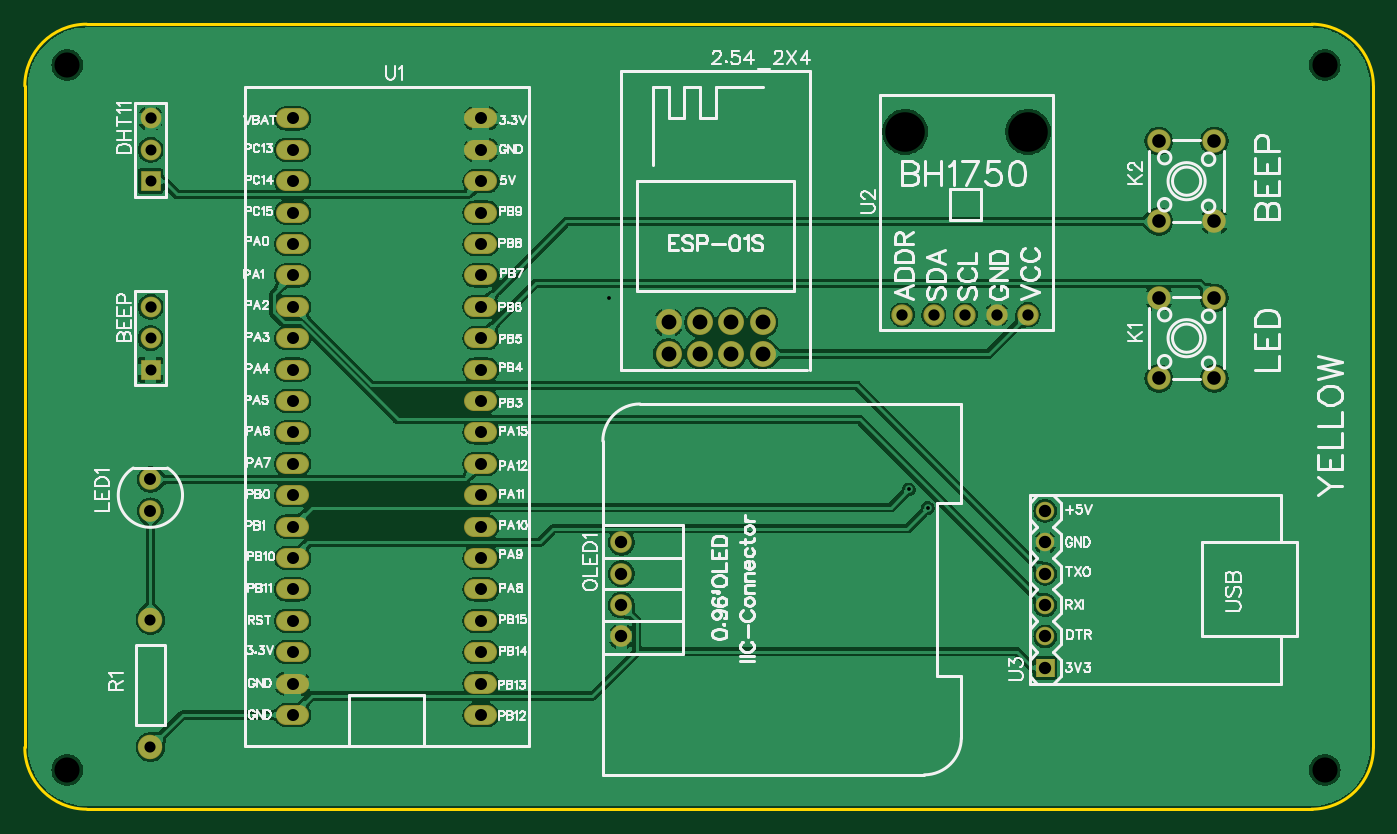
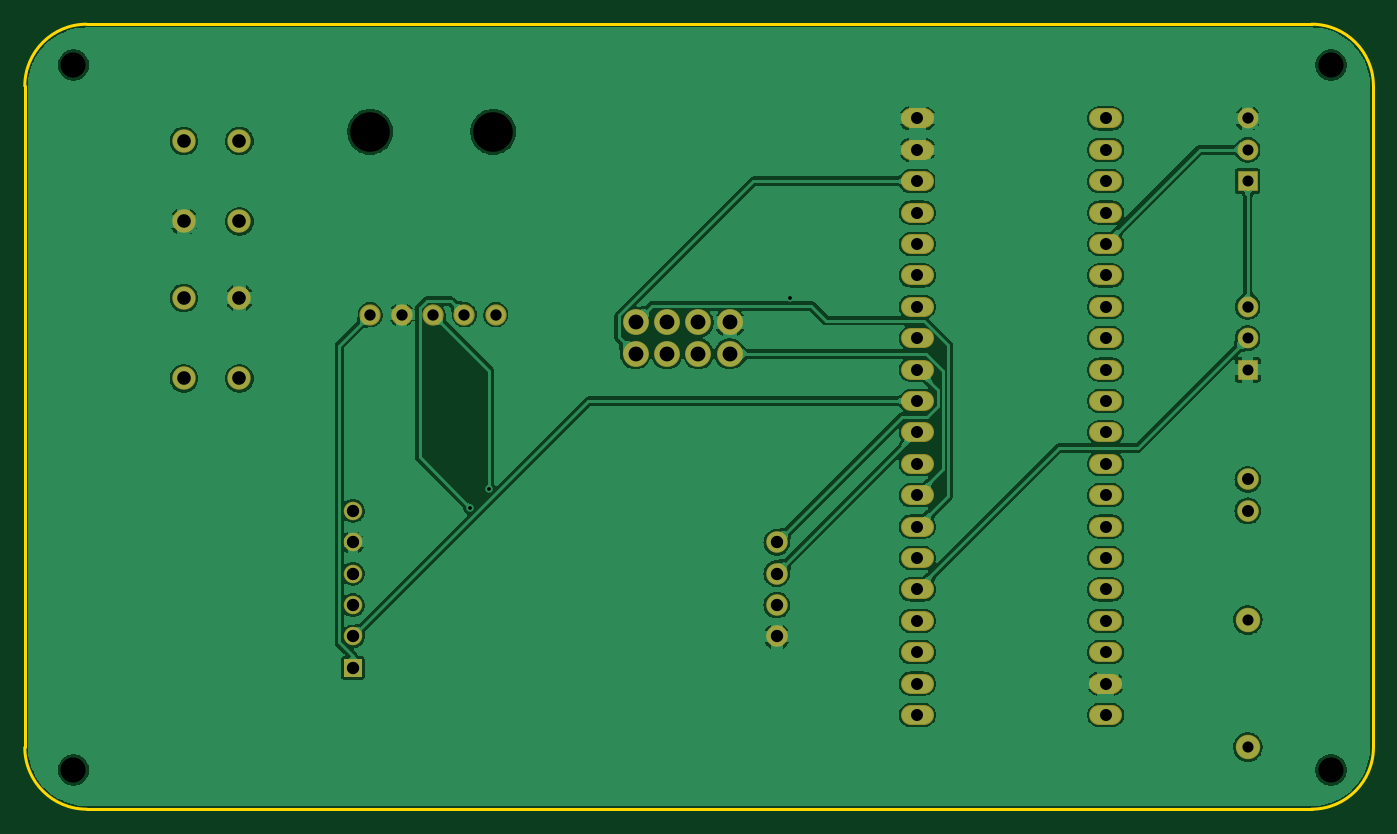
Circuit board: 8 layer files. Board 109.1 x 63.5 mm.
- drill: Drill_NPTH_Through.DRL (398 bytes)
- drill: Drill_PTH_Through.DRL (2620 bytes)
- outline: Gerber_BoardOutlineLayer.GKO (814 bytes)
- bottom_copper: Gerber_BottomLayer.GBL (98574 bytes)
- bottom_mask: Gerber_BottomSolderMaskLayer.GBS (3751 bytes)
- top_copper: Gerber_TopLayer.GTL (102722 bytes)
- top_silk: Gerber_TopSilkscreenLayer.GTO (72597 bytes)
- top_mask: Gerber_TopSolderMaskLayer.GTS (3748 bytes)

=== drill: Drill_NPTH_Through.DRL ===
M48
METRIC,LZ,000.000
;FILE_FORMAT=3:3
;TYPE=NON_PLATED
;Layer: NPTH_Through
;EasyEDA v6.5.9, 2022-08-04 21:53:36
;243b00ffacdd401494d35e99a464f0bf,3bbe445d3a7142a2ab69e160ea9428b9,10
;Gerber Generator version 0.2
;Holesize 1 = 2.032 mm
T01C2.032
;Holesize 2 = 3.200 mm
T02C3.200
%
G05
G90
T01
X003429Y-003302
X105156Y-003302
X105156Y-060325
X003429Y-060325
T02
X071210Y-008710
X081160Y-008710
M30

=== drill: Drill_PTH_Through.DRL (2620 bytes, source withheld) ===
=== outline: Gerber_BoardOutlineLayer.GKO ===
G04 Layer: BoardOutlineLayer*
G04 EasyEDA v6.5.9, 2022-08-04 21:53:36*
G04 243b00ffacdd401494d35e99a464f0bf,3bbe445d3a7142a2ab69e160ea9428b9,10*
G04 Gerber Generator version 0.2*
G04 Scale: 100 percent, Rotated: No, Reflected: No *
G04 Dimensions in millimeters *
G04 leading zeros omitted , absolute positions ,4 integer and 5 decimal *
%FSLAX45Y45*%
%MOMM*%

%ADD10C,0.2540*%
D10*
X0Y-5849988D02*
G01*
X0Y-499998D01*
X10409278Y-6349987D02*
G01*
X499998Y-6349987D01*
X10909277Y-499998D02*
G01*
X10909277Y-5849988D01*
X499998Y0D02*
G01*
X10409278Y0D01*
G75*
G01*
X10409279Y0D02*
G02*
X10909278Y-499999I0J-499999D01*
G75*
G01*
X10909278Y-5849988D02*
G02*
X10409279Y-6349987I-499999J0D01*
G75*
G01*
X499999Y-6349987D02*
G02*
X0Y-5849988I0J499999D01*
G75*
G01*
X0Y-499999D02*
G02*
X499999Y0I499999J0D01*

%LPD*%
M02*

=== bottom_copper: Gerber_BottomLayer.GBL (98574 bytes, source omitted) ===
=== bottom_mask: Gerber_BottomSolderMaskLayer.GBS ===
G04 Layer: BottomSolderMaskLayer*
G04 EasyEDA v6.5.9, 2022-08-04 21:53:36*
G04 243b00ffacdd401494d35e99a464f0bf,3bbe445d3a7142a2ab69e160ea9428b9,10*
G04 Gerber Generator version 0.2*
G04 Scale: 100 percent, Rotated: No, Reflected: No *
G04 Dimensions in millimeters *
G04 leading zeros omitted , absolute positions ,4 integer and 5 decimal *
%FSLAX45Y45*%
%MOMM*%

%ADD10C,1.6532*%
%ADD11C,2.1016*%
%ADD12R,1.6764X1.6764*%
%ADD13C,1.6764*%
%ADD14C,1.7526*%
%ADD15C,1.7516*%
%ADD16C,1.9812*%
%ADD17C,1.7272*%
%ADD18C,1.5011*%
%ADD19C,1.9016*%

%LPD*%
D10*
X2113511Y-3048000D02*
G01*
X2218509Y-3048000D01*
X2113511Y-2794000D02*
G01*
X2218509Y-2794000D01*
X2113511Y-2540000D02*
G01*
X2218509Y-2540000D01*
X2113511Y-2286000D02*
G01*
X2218509Y-2286000D01*
X2113511Y-2032000D02*
G01*
X2218509Y-2032000D01*
X2113511Y-1778000D02*
G01*
X2218509Y-1778000D01*
X2113511Y-1524000D02*
G01*
X2218509Y-1524000D01*
X2113511Y-1270000D02*
G01*
X2218509Y-1270000D01*
X2113511Y-1016000D02*
G01*
X2218509Y-1016000D01*
X2113511Y-762000D02*
G01*
X2218509Y-762000D01*
X2113511Y-3302000D02*
G01*
X2218509Y-3302000D01*
X2113511Y-3556000D02*
G01*
X2218509Y-3556000D01*
X2113511Y-3810000D02*
G01*
X2218509Y-3810000D01*
X2113511Y-4064000D02*
G01*
X2218509Y-4064000D01*
X2113511Y-4318000D02*
G01*
X2218509Y-4318000D01*
X2113511Y-4572000D02*
G01*
X2218509Y-4572000D01*
X2113511Y-4826000D02*
G01*
X2218509Y-4826000D01*
X2113511Y-5080000D02*
G01*
X2218509Y-5080000D01*
X2113511Y-5334000D02*
G01*
X2218509Y-5334000D01*
X2113511Y-5588000D02*
G01*
X2218509Y-5588000D01*
X3637511Y-5588000D02*
G01*
X3742509Y-5588000D01*
X3637511Y-5334000D02*
G01*
X3742509Y-5334000D01*
X3637511Y-5080000D02*
G01*
X3742509Y-5080000D01*
X3637511Y-4826000D02*
G01*
X3742509Y-4826000D01*
X3637511Y-4572000D02*
G01*
X3742509Y-4572000D01*
X3637511Y-4318000D02*
G01*
X3742509Y-4318000D01*
X3637511Y-4064000D02*
G01*
X3742509Y-4064000D01*
X3637511Y-3810000D02*
G01*
X3742509Y-3810000D01*
X3637511Y-3556000D02*
G01*
X3742509Y-3556000D01*
X3637511Y-3302000D02*
G01*
X3742509Y-3302000D01*
X3637511Y-3048000D02*
G01*
X3742509Y-3048000D01*
X3637511Y-2794000D02*
G01*
X3742509Y-2794000D01*
X3637511Y-2540000D02*
G01*
X3742509Y-2540000D01*
X3637511Y-2286000D02*
G01*
X3742509Y-2286000D01*
X3637511Y-2032000D02*
G01*
X3742509Y-2032000D01*
X3637511Y-1778000D02*
G01*
X3742509Y-1778000D01*
X3637511Y-1524000D02*
G01*
X3742509Y-1524000D01*
X3637511Y-1270000D02*
G01*
X3742509Y-1270000D01*
X3637511Y-1016000D02*
G01*
X3742509Y-1016000D01*
X3637511Y-762000D02*
G01*
X3742509Y-762000D01*
D11*
G01*
X5207000Y-2667000D03*
G01*
X5461000Y-2667000D03*
G01*
X5715000Y-2667000D03*
G01*
X5969000Y-2667000D03*
G01*
X5969000Y-2413000D03*
G01*
X5715000Y-2413000D03*
G01*
X5461000Y-2413000D03*
G01*
X5207000Y-2413000D03*
D12*
G01*
X1017277Y-2794000D03*
D13*
G01*
X1017277Y-2540000D03*
G01*
X1017277Y-2286000D03*
D12*
G01*
X1017277Y-1270000D03*
D13*
G01*
X1017277Y-1016000D03*
G01*
X1017277Y-762000D03*
D14*
G01*
X1016000Y-3937000D03*
G01*
X1016000Y-3683000D03*
D15*
G01*
X4825872Y-4191000D03*
G01*
X4825872Y-4445000D03*
G01*
X4825872Y-4699000D03*
G01*
X4826127Y-4953000D03*
D16*
G01*
X1015994Y-4819642D03*
G01*
X1015994Y-5848342D03*
D17*
G01*
X8115300Y-2349500D03*
G01*
X7861300Y-2349500D03*
G01*
X7607300Y-2349500D03*
G01*
X7353300Y-2349500D03*
G01*
X7099300Y-2349500D03*
G36*
X8180070Y-5282184D02*
G01*
X8180070Y-5132070D01*
X8330184Y-5132070D01*
X8330184Y-5282184D01*
G37*
D18*
G01*
X8255000Y-4953000D03*
G01*
X8255000Y-4699000D03*
G01*
X8255000Y-4445000D03*
G01*
X8255000Y-4191000D03*
G01*
X8255000Y-3937000D03*
D19*
G01*
X9172956Y-2865120D03*
G01*
X9623043Y-2865120D03*
G01*
X9172956Y-2214879D03*
G01*
X9623043Y-2214879D03*
G01*
X9172956Y-1595120D03*
G01*
X9623043Y-1595120D03*
G01*
X9172956Y-944879D03*
G01*
X9623043Y-944879D03*
M02*

=== top_copper: Gerber_TopLayer.GTL (102722 bytes, source omitted) ===
=== top_silk: Gerber_TopSilkscreenLayer.GTO (72597 bytes, source omitted) ===
=== top_mask: Gerber_TopSolderMaskLayer.GTS ===
G04 Layer: TopSolderMaskLayer*
G04 EasyEDA v6.5.9, 2022-08-04 21:53:36*
G04 243b00ffacdd401494d35e99a464f0bf,3bbe445d3a7142a2ab69e160ea9428b9,10*
G04 Gerber Generator version 0.2*
G04 Scale: 100 percent, Rotated: No, Reflected: No *
G04 Dimensions in millimeters *
G04 leading zeros omitted , absolute positions ,4 integer and 5 decimal *
%FSLAX45Y45*%
%MOMM*%

%ADD10C,1.6532*%
%ADD11C,2.1016*%
%ADD12R,1.6764X1.6764*%
%ADD13C,1.6764*%
%ADD14C,1.7526*%
%ADD15C,1.7516*%
%ADD16C,1.9812*%
%ADD17C,1.7272*%
%ADD18C,1.5011*%
%ADD19C,1.9016*%

%LPD*%
D10*
X2113511Y-3048000D02*
G01*
X2218509Y-3048000D01*
X2113511Y-2794000D02*
G01*
X2218509Y-2794000D01*
X2113511Y-2540000D02*
G01*
X2218509Y-2540000D01*
X2113511Y-2286000D02*
G01*
X2218509Y-2286000D01*
X2113511Y-2032000D02*
G01*
X2218509Y-2032000D01*
X2113511Y-1778000D02*
G01*
X2218509Y-1778000D01*
X2113511Y-1524000D02*
G01*
X2218509Y-1524000D01*
X2113511Y-1270000D02*
G01*
X2218509Y-1270000D01*
X2113511Y-1016000D02*
G01*
X2218509Y-1016000D01*
X2113511Y-762000D02*
G01*
X2218509Y-762000D01*
X2113511Y-3302000D02*
G01*
X2218509Y-3302000D01*
X2113511Y-3556000D02*
G01*
X2218509Y-3556000D01*
X2113511Y-3810000D02*
G01*
X2218509Y-3810000D01*
X2113511Y-4064000D02*
G01*
X2218509Y-4064000D01*
X2113511Y-4318000D02*
G01*
X2218509Y-4318000D01*
X2113511Y-4572000D02*
G01*
X2218509Y-4572000D01*
X2113511Y-4826000D02*
G01*
X2218509Y-4826000D01*
X2113511Y-5080000D02*
G01*
X2218509Y-5080000D01*
X2113511Y-5334000D02*
G01*
X2218509Y-5334000D01*
X2113511Y-5588000D02*
G01*
X2218509Y-5588000D01*
X3637511Y-5588000D02*
G01*
X3742509Y-5588000D01*
X3637511Y-5334000D02*
G01*
X3742509Y-5334000D01*
X3637511Y-5080000D02*
G01*
X3742509Y-5080000D01*
X3637511Y-4826000D02*
G01*
X3742509Y-4826000D01*
X3637511Y-4572000D02*
G01*
X3742509Y-4572000D01*
X3637511Y-4318000D02*
G01*
X3742509Y-4318000D01*
X3637511Y-4064000D02*
G01*
X3742509Y-4064000D01*
X3637511Y-3810000D02*
G01*
X3742509Y-3810000D01*
X3637511Y-3556000D02*
G01*
X3742509Y-3556000D01*
X3637511Y-3302000D02*
G01*
X3742509Y-3302000D01*
X3637511Y-3048000D02*
G01*
X3742509Y-3048000D01*
X3637511Y-2794000D02*
G01*
X3742509Y-2794000D01*
X3637511Y-2540000D02*
G01*
X3742509Y-2540000D01*
X3637511Y-2286000D02*
G01*
X3742509Y-2286000D01*
X3637511Y-2032000D02*
G01*
X3742509Y-2032000D01*
X3637511Y-1778000D02*
G01*
X3742509Y-1778000D01*
X3637511Y-1524000D02*
G01*
X3742509Y-1524000D01*
X3637511Y-1270000D02*
G01*
X3742509Y-1270000D01*
X3637511Y-1016000D02*
G01*
X3742509Y-1016000D01*
X3637511Y-762000D02*
G01*
X3742509Y-762000D01*
D11*
G01*
X5207000Y-2667000D03*
G01*
X5461000Y-2667000D03*
G01*
X5715000Y-2667000D03*
G01*
X5969000Y-2667000D03*
G01*
X5969000Y-2413000D03*
G01*
X5715000Y-2413000D03*
G01*
X5461000Y-2413000D03*
G01*
X5207000Y-2413000D03*
D12*
G01*
X1017277Y-2794000D03*
D13*
G01*
X1017277Y-2540000D03*
G01*
X1017277Y-2286000D03*
D12*
G01*
X1017277Y-1270000D03*
D13*
G01*
X1017277Y-1016000D03*
G01*
X1017277Y-762000D03*
D14*
G01*
X1016000Y-3937000D03*
G01*
X1016000Y-3683000D03*
D15*
G01*
X4825872Y-4191000D03*
G01*
X4825872Y-4445000D03*
G01*
X4825872Y-4699000D03*
G01*
X4826127Y-4953000D03*
D16*
G01*
X1015994Y-4819642D03*
G01*
X1015994Y-5848342D03*
D17*
G01*
X8115300Y-2349500D03*
G01*
X7861300Y-2349500D03*
G01*
X7607300Y-2349500D03*
G01*
X7353300Y-2349500D03*
G01*
X7099300Y-2349500D03*
G36*
X8180070Y-5282184D02*
G01*
X8180070Y-5132070D01*
X8330184Y-5132070D01*
X8330184Y-5282184D01*
G37*
D18*
G01*
X8255000Y-4953000D03*
G01*
X8255000Y-4699000D03*
G01*
X8255000Y-4445000D03*
G01*
X8255000Y-4191000D03*
G01*
X8255000Y-3937000D03*
D19*
G01*
X9172956Y-2865120D03*
G01*
X9623043Y-2865120D03*
G01*
X9172956Y-2214879D03*
G01*
X9623043Y-2214879D03*
G01*
X9172956Y-1595120D03*
G01*
X9623043Y-1595120D03*
G01*
X9172956Y-944879D03*
G01*
X9623043Y-944879D03*
M02*

